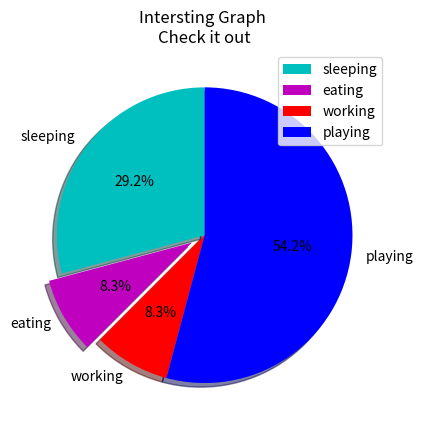

Write Python code to recreate this figure.
import matplotlib.pyplot as plt

slices =  [7, 2, 2, 13]
activities = ['sleeping','eating','working','playing']
cols = ['c','m','r','b']

plt.pie(slices,
        labels=activities,
        colors=cols,
        startangle=90,
        shadow= True,
        explode=(0,0.1,0,0),
        autopct='%1.1f%%')

plt.title('Intersting Graph \nCheck it out')
plt.legend()
plt.show()

